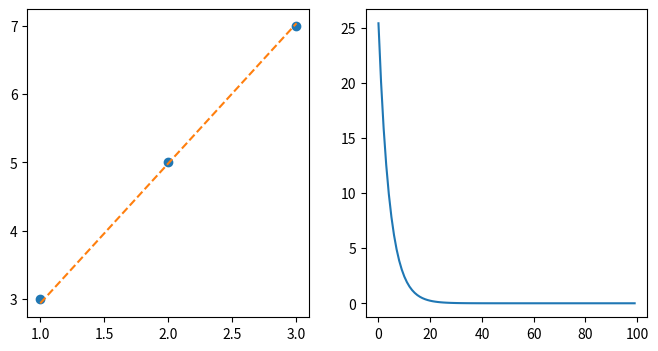

Generate this figure with matplotlib:
import numpy as np
import matplotlib.pyplot as plt

# Hyper-parameters:
n_epoch, lr = 100, 0.01

# Data:
data = np.array([1, 2, 3])
target = np.array([3, 5, 7])

# Model:
weight = 0.1
bias = 0.0

# Training:
loss_train = []
for n in range(n_epoch):
    output = weight*data + bias
    loss = np.mean((output - target)**2)
    loss_train.append(loss)

    grad_output = 2*(output - target)/data.shape[0]
    grad_weight = np.dot(grad_output, data)
    grad_bias = np.sum(grad_output)

    weight -= lr*grad_weight
    bias -= lr *grad_bias

# Evaluation:
print(weight, bias)
fig, (ax1, ax2) = plt.subplots(1,2, figsize=(8,4))
ax1.plot(data, target, 'o')
ax1.plot(data, output, '--')
ax2.plot(loss_train)
plt.show()